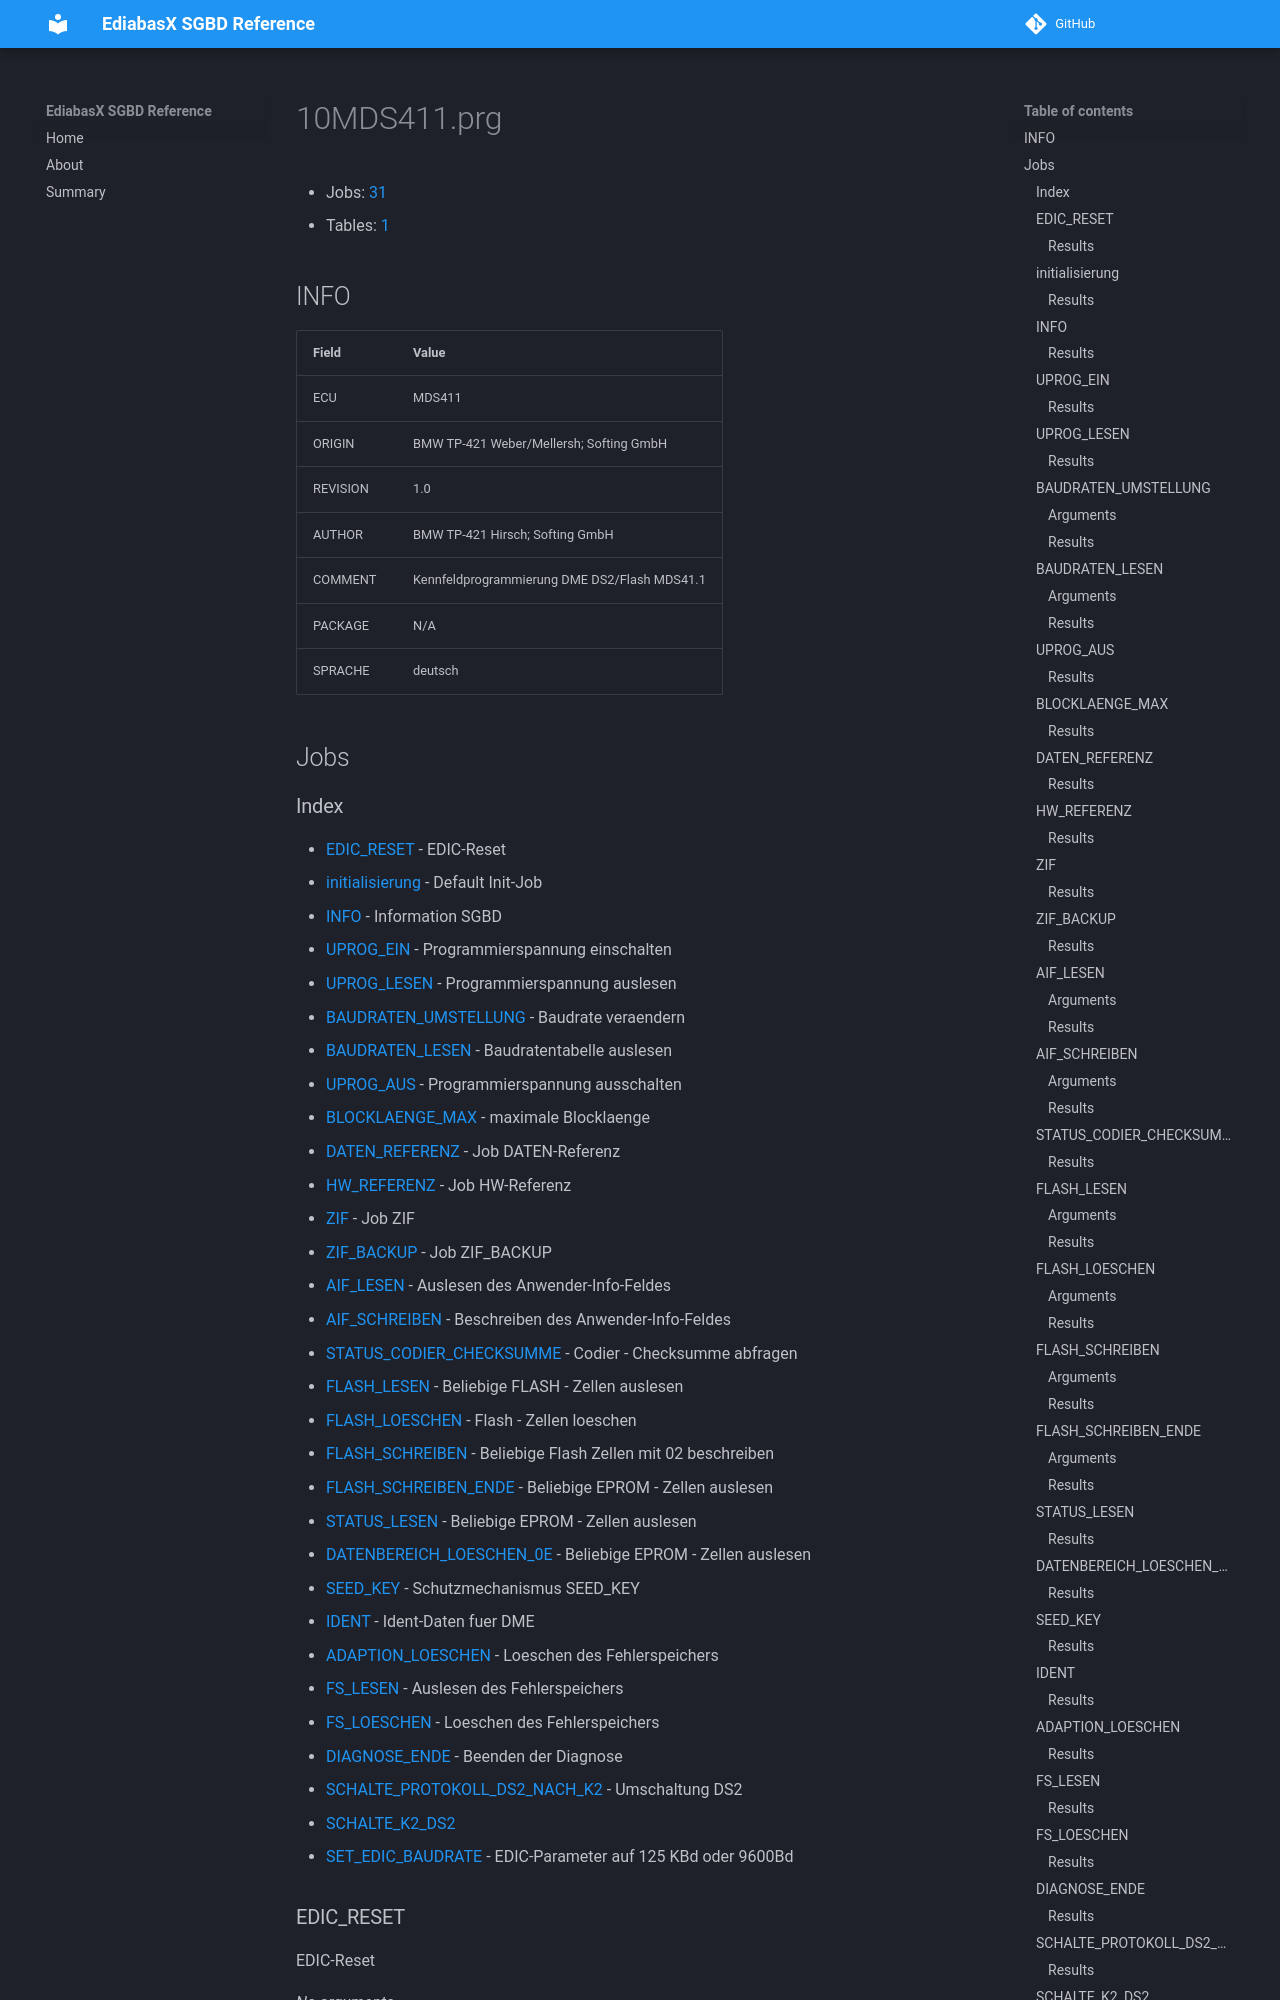

repository: emdzej/ediabasx-docs-sgbd · page: sgbd/10MDS411/index.html · generator: mkdocs

# 10MDS411.prg

- Jobs: [31](#jobs)
- Tables: [1](#tables)

## INFO

| Field | Value |
| --- | --- |
| ECU | MDS411 |
| ORIGIN | BMW TP-421 Weber/Mellersh; Softing GmbH |
| REVISION | 1.0 |
| AUTHOR | BMW TP-421 Hirsch; Softing GmbH |
| COMMENT | Kennfeldprogrammierung DME DS2/Flash MDS41.1 |
| PACKAGE | N/A |
| SPRACHE | deutsch |

## Jobs
